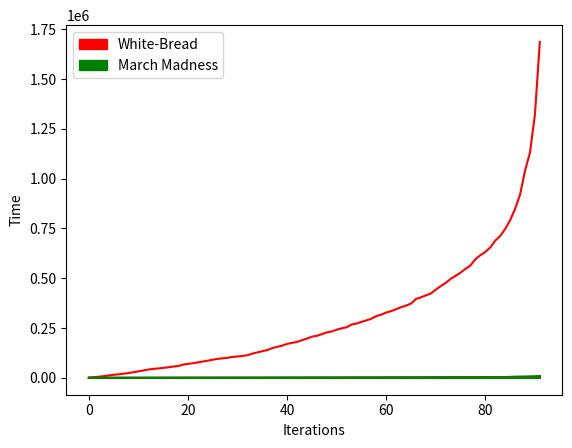

Source code (Python):
import numpy as np
import matplotlib.pyplot as plt
from math import factorial as f
from math import log
import matplotlib.patches as mpatches

wb_times = [
 # [13, 16, 29, 31, 32, 35, 42, 43, 47, 67, 68, 72, 81, 86, 94, 98, 118, 119, 124, 129, 139, 144, 149, 153, 161, 203, 223, 231, 236, 238, 247, 259, 285, 287, 295, 298, 375, 380, 391, 398, 403, 420, 424, 452, 475, 489, 505, 516, 538, 540, 559, 578, 661, 673, 2191, 2193, 2196, 2235, 2253, 2262, 2282, 2292, 2336, 2347, 2359, 2396, 2428, 2455, 2473, 2487, 2527, 2542, 2556, 2622, 2688, 2735, 2772, 2790, 2815, 2912, 2930, 2978, 3006, 3011, 3192, 3259, 3319, 3421, 3480, 3635, 4098, 4246],
 [0, 0, 0, 0, 5, 5, 7, 12, 12, 18, 22, 22, 27, 30, 30, 41, 43, 45, 45, 50, 51, 51, 56, 56, 56, 60, 60, 61, 61, 64, 64, 65, 69, 77, 77, 86, 89, 90, 93, 95, 105, 109, 110, 119, 135, 145, 145, 149, 159, 161, 169, 170, 173, 175, 175, 181, 187, 188, 195, 201, 203, 205, 210, 228, 242, 242, 265, 280, 285, 298, 334, 349, 351, 352, 354, 361, 380, 410, 451, 472, 487, 493, 524, 543, 546, 559, 567, 595, 787, 790, 910, 1310],
 [0, 4, 4, 4, 5, 5, 8, 9, 10, 12, 19, 20, 26, 30, 31, 31, 36, 39, 39, 51, 55, 57, 61, 66, 68, 69, 71, 75, 76, 79, 80, 81, 86, 91, 95, 107, 110, 120, 130, 140, 154, 165, 167, 172, 173, 185, 185, 199, 202, 210, 215, 218, 226, 246, 250, 250, 255, 267, 270, 280, 288, 289, 289, 294, 295, 297, 334, 338, 342, 346, 351, 363, 391, 397, 401, 420, 452, 467, 469, 469, 477, 531, 587, 596, 605, 613, 652, 689, 703, 775, 812, 822],
 [1, 2, 4, 11, 13, 19, 20, 20, 20, 26, 26, 29, 30, 31, 31, 34, 35, 36, 38, 51, 58, 64, 64, 76, 77, 80, 81, 82, 82, 85, 86, 87, 91, 113, 114, 119, 120, 121, 128, 129, 137, 142, 142, 142, 157, 165, 165, 165, 173, 175, 186, 187, 193, 219, 221, 226, 232, 247, 247, 253, 262, 269, 270, 277, 277, 293, 329, 331, 332, 337, 343, 364, 390, 391, 428, 442, 444, 447, 476, 521, 545, 545, 587, 588, 648, 701, 729, 731, 960, 1070, 1138, 1249],
 [0, 1, 3, 4, 8, 10, 12, 13, 16, 17, 18, 23, 23, 32, 33, 34, 34, 35, 36, 41, 45, 47, 48, 52, 60, 66, 66, 70, 72, 77, 77, 79, 83, 83, 90, 92, 101, 107, 109, 110, 118, 122, 122, 127, 141, 142, 144, 150, 150, 152, 160, 161, 164, 168, 175, 185, 187, 189, 190, 199, 202, 212, 240, 241, 246, 293, 315, 319, 324, 332, 347, 373, 376, 410, 412, 417, 437, 440, 449, 458, 460, 478, 515, 539, 582, 613, 716, 910, 928, 994, 1314, 1318],
 [1, 3, 4, 5, 7, 9, 10, 11, 12, 13, 14, 15, 22, 24, 25, 26, 28, 32, 35, 41, 44, 52, 54, 60, 62, 63, 65, 67, 70, 70, 72, 74, 75, 77, 89, 92, 100, 110, 114, 119, 121, 122, 138, 142, 144, 146, 150, 157, 182, 184, 188, 195, 196, 198, 208, 213, 214, 218, 255, 255, 270, 276, 284, 289, 298, 303, 310, 321, 322, 325, 333, 342, 352, 362, 378, 391, 395, 426, 442, 447, 453, 483, 514, 517, 526, 552, 624, 660, 735, 763, 819, 859],
 [1, 3, 6, 7, 8, 11, 13, 13, 17, 18, 18, 23, 25, 25, 28, 30, 31, 33, 38, 42, 44, 47, 51, 52, 53, 54, 55, 56, 57, 57, 57, 60, 62, 64, 65, 67, 69, 76, 85, 90, 91, 92, 101, 107, 108, 125, 132, 141, 144, 150, 151, 153, 158, 190, 193, 194, 196, 203, 223, 225, 236, 241, 249, 253, 257, 260, 267, 273, 276, 291, 337, 341, 342, 379, 381, 418, 447, 477, 529, 538, 543, 547, 565, 567, 574, 623, 651, 683, 794, 981, 1223, 1322],
 [1, 1, 3, 7, 11, 14, 15, 16, 17, 17, 27, 29, 33, 34, 34, 36, 40, 44, 49, 50, 51, 51, 55, 57, 58, 64, 65, 65, 68, 71, 72, 73, 76, 84, 102, 104, 112, 126, 127, 128, 136, 140, 141, 152, 153, 163, 172, 182, 185, 186, 187, 204, 206, 206, 207, 221, 224, 224, 236, 243, 243, 245, 256, 272, 281, 281, 285, 294, 304, 307, 311, 349, 350, 359, 362, 365, 384, 387, 434, 448, 470, 494, 503, 513, 569, 628, 666, 713, 771, 831, 901, 936],
 [2, 3, 4, 8, 9, 13, 13, 18, 18, 23, 25, 25, 29, 30, 30, 31, 31, 35, 35, 38, 41, 42, 50, 52, 55, 67, 71, 74, 80, 88, 93, 96, 98, 107, 108, 109, 117, 129, 130, 144, 146, 155, 156, 168, 174, 175, 177, 182, 183, 186, 194, 196, 203, 211, 217, 229, 243, 248, 252, 260, 264, 269, 275, 279, 282, 283, 292, 293, 298, 303, 320, 328, 335, 348, 358, 374, 377, 382, 382, 408, 418, 429, 433, 448, 518, 568, 611, 644, 644, 727, 891, 932],
 [0, 2, 4, 6, 7, 9, 11, 16, 18, 27, 31, 34, 37, 39, 46, 47, 48, 57, 58, 64, 64, 65, 67, 67, 76, 81, 87, 91, 94, 95, 96, 102, 103, 105, 105, 106, 108, 118, 124, 134, 142, 142, 143, 151, 157, 160, 167, 170, 181, 183, 191, 198, 201, 201, 204, 207, 210, 212, 226, 230, 252, 255, 260, 265, 265, 266, 284, 285, 314, 318, 318, 323, 338, 368, 388, 388, 397, 405, 422, 440, 451, 452, 465, 506, 507, 541, 550, 659, 692, 713, 756, 2254],
 [3, 7, 7, 8, 15, 16, 17, 24, 35, 36, 38, 53, 54, 58, 58, 59, 62, 63, 63, 64, 65, 65, 67, 69, 73, 73, 88, 88, 91, 98, 101, 104, 104, 107, 111, 117, 119, 120, 123, 124, 126, 126, 128, 133, 138, 141, 144, 147, 151, 158, 169, 179, 179, 190, 191, 200, 214, 226, 226, 231, 237, 247, 249, 259, 273, 274, 287, 290, 304, 314, 319, 319, 343, 354, 372, 376, 384, 384, 399, 402, 424, 442, 458, 506, 509, 517, 568, 577, 739, 792, 1076, 1492],
]

wb_iters = [
 [27, 33, 61, 64, 68, 74, 89, 90, 98, 142, 143, 152, 172, 182, 199, 208, 247, 250, 259, 268, 286, 295, 304, 313, 327, 407, 443, 459, 467, 472, 489, 512, 559, 564, 579, 585, 739, 749, 773, 788, 798, 834, 842, 899, 945, 972, 1005, 1029, 1074, 1078, 1110, 1151, 1317, 1343, 1370, 1374, 1382, 1464, 1502, 1521, 1564, 1583, 1666, 1687, 1713, 1792, 1860, 1916, 1954, 1977, 2061, 2094, 2123, 2266, 2403, 2499, 2572, 2611, 2665, 2866, 2904, 2983, 3038, 3048, 3432, 3575, 3701, 3916, 4044, 4370, 5348, 5657],
 [543, 687, 703, 1435, 8297, 8746, 11294, 18952, 19041, 27932, 33069, 33842, 41741, 45113, 45483, 61586, 64500, 67514, 68117, 75390, 77146, 77826, 84611, 84871, 85002, 89911, 90211, 91996, 92815, 95946, 96879, 98763, 104716, 115768, 116324, 130382, 133830, 136405, 140831, 142711, 157775, 164431, 165567, 179770, 202566, 218380, 218505, 224599, 239283, 241815, 254360, 255812, 260537, 263485, 263617, 272690, 281670, 282992, 293832, 302375, 305892, 308227, 315856, 342822, 364795, 364886, 399080, 422215, 429286, 448231, 502866, 525493, 528547, 529858, 532217, 543073, 572247, 617527, 678212, 710629, 731945, 741381, 788137, 817388, 821638, 840806, 853507, 895099, 1183649, 1188534, 1368565, 1968902],
 [703, 6082, 6103, 6599, 7656, 8820, 12554, 14909, 15482, 19216, 29323, 30956, 40225, 46311, 46474, 46927, 55377, 59018, 59501, 77567, 83700, 86642, 91798, 99626, 102184, 104272, 106988, 112715, 115149, 119061, 121210, 122981, 129949, 137875, 144047, 161776, 165723, 181185, 195950, 211307, 232816, 249389, 252619, 260348, 260746, 278944, 280104, 300183, 304414, 316346, 323814, 329728, 340745, 371154, 376174, 376185, 384362, 401807, 406417, 421230, 433039, 435141, 435200, 442290, 443492, 447752, 501757, 507713, 513812, 520737, 527437, 545181, 587353, 596515, 603388, 630430, 673402, 694836, 697851, 698617, 710258, 787721, 867269, 880427, 893129, 904208, 961304, 1013439, 1032791, 1134884, 1188412, 1203023],
 [2327, 3175, 6817, 17371, 20496, 29349, 29977, 30518, 30575, 39739, 39758, 44249, 44932, 46575, 46736, 51285, 52622, 55147, 57568, 76315, 87230, 94623, 95234, 111940, 113447, 117004, 118676, 119048, 119898, 124024, 125537, 126492, 132381, 161845, 162139, 169953, 171057, 172856, 182227, 183821, 194920, 200942, 200962, 201240, 220533, 231266, 231701, 232056, 242167, 244596, 260948, 261775, 271279, 307635, 310739, 316891, 325055, 346731, 346779, 354070, 367357, 377334, 378830, 387988, 388329, 410752, 459160, 462823, 463301, 470647, 478860, 508250, 542718, 544330, 595939, 616680, 619190, 624980, 667934, 733285, 766470, 766518, 826539, 827920, 912728, 987018, 1028944, 1030645, 1353928, 1509962, 1607519, 1762465],
 [534, 2349, 4873, 7377, 12289, 15516, 19033, 19452, 24467, 25745, 27166, 33699, 33820, 45623, 47491, 48875, 48919, 50838, 51815, 58272, 63718, 67161, 68135, 74345, 85585, 92671, 93380, 98603, 101703, 108264, 108474, 111271, 117789, 117878, 127934, 130719, 144331, 152718, 156042, 156435, 169125, 174071, 174321, 182492, 202230, 204834, 207509, 215534, 215600, 218771, 230706, 231757, 235780, 240816, 251494, 264730, 267183, 270447, 271003, 283641, 286964, 301808, 340683, 341333, 349482, 415643, 449122, 454487, 462419, 473403, 495613, 534511, 540063, 589925, 593067, 601481, 630474, 634725, 648626, 662312, 665594, 691618, 747020, 783810, 848227, 893602, 1048640, 1339126, 1365584, 1465202, 1944317, 1949475],
 [1677, 5182, 6172, 8821, 10874, 14349, 15596, 17487, 18409, 19827, 21588, 22872, 33016, 37360, 37501, 39705, 43114, 48438, 52706, 61652, 66693, 77953, 81332, 91305, 93330, 95724, 98003, 100767, 105940, 106234, 108734, 110996, 112575, 116241, 133466, 139146, 150233, 165972, 171915, 178929, 181940, 183339, 207963, 213467, 216800, 220282, 225144, 236912, 274328, 276114, 282571, 292657, 294847, 297119, 312743, 319631, 321828, 327969, 382725, 382805, 405230, 414861, 426522, 434522, 447588, 455549, 465209, 482669, 484251, 488080, 500913, 513756, 528515, 543295, 567150, 586306, 593194, 639655, 663482, 670847, 679001, 725161, 770528, 775032, 789587, 827442, 936351, 990156, 1101856, 1144958, 1227600, 1286905],
 [2656, 4988, 9648, 11584, 12955, 16610, 20295, 20700, 26023, 27501, 27811, 35091, 37413, 38533, 42114, 45699, 46705, 49306, 57957, 63213, 66621, 70901, 77215, 78185, 80357, 80916, 82872, 84286, 85810, 86244, 86363, 89834, 93950, 96402, 98606, 101392, 104420, 114265, 128559, 134992, 136076, 138723, 151600, 160593, 162170, 187840, 197398, 211206, 216748, 224890, 226759, 230348, 236625, 284685, 289448, 290529, 293871, 304011, 335005, 337634, 354128, 361398, 372859, 379713, 385172, 390427, 400167, 409781, 413562, 436927, 504432, 511423, 512303, 567605, 571425, 626383, 668703, 714889, 791310, 804701, 812385, 817585, 844380, 848473, 858421, 931619, 973833, 1020980, 1187895, 1467144, 1829654, 1979170],
 [2343, 2840, 5780, 11082, 17112, 21930, 23923, 24093, 25850, 26744, 40538, 44861, 49697, 51262, 52216, 55284, 61411, 67171, 74207, 75008, 77098, 77425, 82835, 86141, 88089, 95483, 97067, 97420, 101478, 106488, 107346, 108590, 112720, 125269, 149917, 152067, 163844, 183103, 183656, 185093, 196496, 202956, 203367, 218532, 220241, 235060, 247509, 261830, 265270, 267786, 268190, 292181, 295364, 295593, 296227, 316586, 320164, 320748, 338285, 347356, 348297, 350257, 366413, 389245, 402090, 402527, 408684, 421726, 435699, 439766, 445027, 499625, 501562, 513539, 518193, 522751, 549998, 553908, 621237, 641939, 673515, 708028, 721562, 736631, 817315, 902761, 957805, 1024868, 1108858, 1194713, 1294338, 1345021],
 [3603, 5544, 6847, 11726, 13124, 19053, 20030, 26158, 26872, 33984, 36074, 36990, 42178, 43372, 44429, 45170, 45649, 50628, 50935, 54938, 59204, 61586, 73090, 75301, 79650, 97501, 103549, 108448, 115811, 128519, 135624, 140268, 141868, 155832, 157484, 158803, 170147, 186804, 189186, 208370, 212509, 224352, 226337, 243041, 251905, 253387, 257218, 263870, 264776, 270236, 281217, 284472, 294819, 306058, 314975, 332236, 351824, 359486, 364902, 377123, 382703, 389512, 398351, 404527, 409198, 410780, 422658, 424826, 432623, 438981, 463543, 475326, 485787, 504308, 518699, 542166, 545730, 552661, 553868, 591398, 604819, 621168, 626712, 648371, 750101, 823021, 884751, 932253, 932344, 1052794, 1288653, 1347527],
 [1250, 3925, 6115, 9802, 10528, 14521, 17384, 24259, 27744, 40418, 46306, 50517, 55449, 57817, 68167, 70563, 71016, 84806, 86630, 95417, 95774, 96999, 99020, 99389, 112876, 120320, 126069, 130855, 133464, 135424, 136109, 145791, 147310, 149461, 150200, 151404, 153681, 167820, 177052, 191532, 203087, 203716, 205221, 215864, 223865, 228982, 238054, 242252, 258866, 261772, 274484, 283553, 288294, 289303, 292613, 298403, 302750, 304958, 325732, 331973, 364109, 367561, 375284, 381930, 382728, 384433, 410266, 412963, 453871, 459624, 460003, 466890, 488240, 534096, 563155, 563733, 577006, 589149, 615439, 643343, 659040, 661876, 681298, 743914, 746153, 797004, 810697, 979000, 1028652, 1060237, 1126508, 3415655],
 [5990, 11225, 11620, 12353, 24126, 25190, 26676, 36870, 54810, 55624, 58743, 82393, 83513, 88903, 89129, 90556, 94983, 96405, 97264, 98226, 100291, 100294, 103480, 105582, 112299, 112332, 135246, 135620, 140444, 150261, 154842, 159728, 159981, 164663, 170314, 179097, 182207, 184429, 188139, 189999, 193504, 193774, 197015, 204639, 211270, 215760, 220733, 226251, 231624, 241957, 259488, 273963, 274399, 291834, 292704, 306178, 328314, 347089, 347374, 353713, 363331, 379423, 382719, 397858, 418254, 420793, 440391, 445322, 465654, 481470, 488980, 489034, 526055, 543298, 570997, 576917, 589524, 589549, 611189, 616304, 649622, 677866, 701538, 774974, 779987, 792279, 870726, 884168, 1132681, 1214020, 1647549, 2282586],
]

mm_times = [
[21, 27, 30, 33, 35, 40, 45, 52, 56, 57, 64, 77, 85, 89, 89, 95, 104, 110, 111, 122, 134, 139, 143, 145, 150, 156, 160, 161, 201, 202, 202, 209, 209, 211, 228, 230, 253, 254, 255, 260, 290, 308, 323, 331, 339, 349, 350, 365, 379, 379, 392, 395, 395, 416, 426, 440, 441, 482, 484, 486, 493, 517, 524, 524, 528, 528, 570, 603, 633, 669, 682, 687, 693, 696, 711, 723, 741, 784, 818, 828, 842, 915, 924, 964, 978, 1047, 1120, 1201, 1335, 1621, 1794, 2115],
[6, 8, 19, 24, 33, 38, 39, 44, 48, 57, 60, 95, 107, 109, 130, 132, 142, 142, 144, 154, 166, 166, 174, 177, 178, 186, 198, 235, 240, 243, 247, 253, 263, 267, 299, 305, 331, 335, 346, 354, 355, 374, 391, 413, 431, 437, 437, 441, 456, 464, 514, 515, 550, 556, 579, 610, 640, 644, 648, 672, 676, 683, 691, 695, 698, 715, 755, 757, 759, 854, 854, 871, 884, 888, 915, 934, 943, 964, 1003, 1004, 1039, 1049, 1105, 1111, 1137, 1163, 1181, 1213, 1399, 1600, 1651, 2314],
[0, 1, 2, 7, 11, 14, 14, 31, 31, 32, 34, 40, 45, 53, 67, 69, 82, 86, 121, 145, 148, 151, 153, 157, 158, 165, 165, 171, 172, 175, 178, 180, 197, 204, 211, 221, 227, 227, 231, 237, 247, 254, 258, 262, 270, 278, 301, 317, 339, 344, 352, 360, 369, 397, 401, 403, 418, 432, 442, 445, 482, 513, 516, 516, 540, 550, 588, 599, 647, 685, 725, 751, 787, 873, 918, 984, 1055, 1097, 1212, 1232, 1260, 1276, 1327, 1471, 1495, 1510, 1935, 1984, 2029, 2089, 2174, 2725],
[4, 11, 11, 23, 44, 54, 55, 68, 69, 81, 92, 101, 108, 110, 112, 113, 118, 119, 124, 129, 132, 145, 151, 163, 181, 189, 196, 198, 225, 232, 232, 234, 239, 245, 255, 260, 261, 276, 278, 323, 330, 331, 337, 339, 344, 357, 361, 371, 402, 416, 443, 453, 478, 489, 494, 532, 536, 541, 571, 584, 590, 598, 604, 653, 657, 667, 681, 683, 698, 725, 752, 769, 772, 800, 802, 803, 808, 809, 819, 892, 896, 934, 952, 1061, 1130, 1254, 1284, 1334, 1564, 1665, 1829, 2012],
[11, 14, 15, 17, 51, 53, 59, 61, 87, 93, 109, 110, 115, 116, 125, 131, 144, 147, 166, 171, 188, 191, 197, 201, 208, 210, 216, 222, 227, 233, 245, 245, 246, 247, 252, 254, 260, 268, 283, 291, 302, 312, 326, 355, 356, 359, 362, 368, 381, 381, 382, 384, 427, 434, 444, 458, 470, 482, 486, 512, 516, 524, 527, 572, 574, 587, 598, 608, 642, 676, 677, 702, 753, 754, 771, 788, 814, 854, 879, 907, 1022, 1144, 1177, 1183, 1186, 1199, 1646, 1683, 1766, 1838, 1933, 2381],
[13, 21, 22, 24, 42, 46, 56, 57, 57, 66, 69, 83, 94, 107, 109, 117, 129, 132, 145, 165, 175, 178, 183, 198, 211, 217, 237, 238, 239, 240, 245, 251, 258, 266, 270, 274, 281, 286, 288, 295, 296, 300, 307, 308, 360, 371, 376, 379, 382, 437, 469, 472, 501, 508, 509, 510, 514, 526, 534, 553, 566, 579, 614, 621, 673, 695, 711, 713, 730, 763, 776, 838, 867, 893, 895, 928, 939, 971, 973, 994, 1010, 1012, 1049, 1178, 1184, 1230, 1430, 1550, 1600, 1780, 2000, 2200],
[6, 11, 15, 15, 22, 26, 27, 62, 63, 65, 65, 74, 81, 90, 93, 110, 113, 114, 117, 134, 134, 143, 143, 144, 148, 152, 155, 157, 170, 180, 188, 190, 190, 193, 193, 210, 212, 217, 236, 249, 292, 293, 347, 358, 358, 374, 382, 383, 383, 408, 416, 438, 469, 505, 507, 514, 515, 553, 575, 577, 589, 616, 623, 677, 682, 698, 703, 727, 764, 786, 895, 904, 920, 1055, 1059, 1071, 1099, 1126, 1146, 1193, 1225, 1324, 1385, 1391, 1671, 1801, 1990, 2035, 2201, 2432, 2511, 3420],
[3, 13, 15, 16, 32, 37, 41, 41, 44, 47, 47, 53, 60, 60, 89, 97, 99, 100, 106, 116, 119, 130, 151, 164, 165, 167, 167, 170, 174, 184, 190, 197, 200, 200, 205, 231, 234, 234, 240, 242, 280, 289, 296, 310, 316, 321, 329, 329, 340, 360, 363, 381, 386, 389, 417, 424, 452, 470, 480, 489, 543, 552, 568, 576, 581, 586, 592, 622, 626, 649, 681, 691, 718, 732, 763, 805, 816, 931, 974, 987, 1024, 1123, 1155, 1202, 1203, 1205, 1317, 1351, 1392, 1407, 1678,1800]
# ,[7, 9, 20, 23, 42, 63, 67, 70, 73, 83, 88, 92, 99, 105, 106, 107, 109, 115, 119, 129, 130, 130, 131, 149, 158, 168, 175, 200, 203, 205, 212, 218, 227, 237, 239, 252, 267, 268, 271, 278, 283, 283, 284, 315, 323, 335, 371, 372, 382, 390, 411, 432, 443, 468, 475, 502, 531, 570, 609, 611, 624, 649, 668, 684, 691, 695, 704, 784, 788, 823, 847, 848, 898, 1009, 1047, 1056, 1059, 1079, 1144, 1161, 1260, 1361, 1364, 1371, 1612]
]


mm_iters = [
[23, 31, 70, 88, 122, 140, 142, 160, 173, 208, 217, 342, 386, 395, 468, 478, 513, 513, 518, 557, 598, 599, 626, 639, 640, 672, 713, 847, 864, 877, 891, 912, 949, 961, 1076, 1097, 1193, 1207, 1248, 1275, 1279, 1348, 1407, 1486, 1552, 1573, 1575, 1590, 1642, 1672, 1849, 1853, 1980, 2003, 2083, 2196, 2303, 2317, 2333, 2418, 2434, 2458, 2487, 2502, 2513, 2575, 2716, 2726, 2733, 3073, 3075, 3136, 3183, 3197, 3292, 3361, 3396, 3470, 3611, 3613, 3738, 3776, 3977, 3999, 4092, 4187, 4249, 4364, 5032, 5756, 5938, 8321],
[3, 5, 11, 29, 43, 51, 52, 114, 114, 116, 124, 145, 162, 192, 244, 251, 297, 312, 436, 522, 535, 543, 551, 566, 571, 595, 596, 615, 619, 631, 640, 650, 709, 734, 762, 798, 817, 817, 833, 854, 890, 914, 929, 945, 974, 1000, 1086, 1141, 1220, 1238, 1268, 1297, 1329, 1430, 1443, 1452, 1504, 1554, 1590, 1603, 1734, 1847, 1856, 1857, 1945, 1981, 2116, 2155, 2329, 2464, 2607, 2702, 2833, 3139, 3300, 3540, 3812, 3974, 4409, 4485, 4591, 4653, 4848, 5398, 5491, 5546, 7172, 7360, 7531, 7760, 8084, 10188],
[17, 46, 46, 90, 170, 209, 210, 262, 267, 313, 354, 388, 413, 421, 431, 432, 453, 455, 474, 493, 506, 556, 581, 625, 694, 723, 751, 758, 864, 888, 889, 896, 915, 941, 977, 997, 1001, 1057, 1067, 1239, 1266, 1269, 1293, 1298, 1320, 1368, 1382, 1423, 1541, 1595, 1698, 1735, 1831, 1874, 1891, 2036, 2054, 2073, 2188, 2238, 2260, 2289, 2312, 2503, 2515, 2555, 2609, 2615, 2672, 2775, 2878, 2942, 2955, 3063, 3068, 3072, 3092, 3095, 3135, 3413, 3428, 3577, 3645, 4060, 4327, 4802, 4915, 5107, 5984, 6373, 7001, 7699],
[45, 57, 60, 68, 197, 206, 227, 237, 333, 356, 419, 423, 441, 447, 479, 502, 554, 566, 638, 655, 723, 734, 756, 772, 800, 804, 829, 853, 872, 894, 939, 939, 945, 948, 966, 975, 999, 1029, 1084, 1117, 1158, 1196, 1251, 1359, 1363, 1377, 1388, 1409, 1459, 1461, 1463, 1470, 1636, 1664, 1699, 1755, 1802, 1847, 1863, 1959, 1975, 2008, 2017, 2189, 2197, 2249, 2289, 2326, 2458, 2589, 2593, 2687, 2882, 2885, 2953, 3016, 3117, 3268, 3363, 3473, 3910, 4377, 4504, 4524, 4536, 4588, 6292, 6435, 6752, 7027, 7389, 9100],
[53, 82, 88, 94, 163, 177, 215, 220, 221, 255, 266, 319, 362, 412, 421, 451, 495, 507, 558, 632, 673, 683, 701, 760, 811, 834, 910, 913, 919, 921, 942, 962, 990, 1020, 1035, 1053, 1078, 1096, 1104, 1133, 1136, 1151, 1178, 1183, 1379, 1421, 1443, 1454, 1466, 1677, 1798, 1810, 1921, 1947, 1950, 1956, 1971, 2018, 2047, 2120, 2171, 2219, 2356, 2380, 2579, 2663, 2726, 2734, 2798, 2924, 2975, 3213, 3321, 3422, 3429, 3557, 3598, 3720, 3727, 3807, 3870, 3877, 4017, 4514, 4536, 5352, 5595, 6272, 6867, 7116, 9532, 11025],
[21, 39, 52, 53, 73, 88, 91, 202, 206, 211, 213, 241, 266, 294, 304, 358, 369, 373, 382, 435, 438, 467, 468, 469, 483, 497, 506, 512, 555, 588, 616, 620, 621, 631, 631, 689, 694, 709, 769, 812, 945, 949, 1127, 1162, 1162, 1214, 1241, 1244, 1245, 1327, 1351, 1427, 1531, 1644, 1650, 1673, 1676, 1800, 1873, 1880, 1920, 2011, 2035, 2216, 2234, 2286, 2304, 2384, 2504, 2578, 2939, 2970, 3023, 3456, 3469, 3511, 3609, 3702, 3769, 3932, 4033, 4374, 4569, 4591, 5542, 5984, 6635, 6791, 7368, 8159, 8432, 11576],
[12, 50, 60, 64, 124, 142, 155, 158, 168, 177, 177, 203, 226, 229, 335, 365, 376, 378, 402, 439, 448, 492, 570, 619, 622, 629, 630, 642, 654, 694, 717, 741, 752, 753, 772, 868, 878, 878, 902, 907, 1048, 1082, 1109, 1145, 1168, 1189, 1218, 1220, 1251, 1326, 1338, 1405, 1424, 1435, 1542, 1567, 1672, 1739, 1779, 1811, 2015, 2049, 2107, 2136, 2154, 2175, 2196, 2310, 2324, 2394, 2517, 2554, 2636, 2686, 2803, 2960, 3002, 3429, 3591, 3639, 3781, 4128, 4245, 4420, 4422, 4429, 4852, 4979, 5135, 5189, 6182,7542],
[73, 93, 102, 113, 119, 136, 154, 176, 189, 192, 215, 261, 288, 299, 302, 321, 350, 370, 375, 409, 450, 468, 480, 487, 505, 525, 538, 540, 675, 678, 680, 702, 703, 710, 766, 772, 852, 854, 857, 874, 977, 1037, 1088, 1114, 1142, 1177, 1179, 1229, 1276, 1276, 1321, 1331, 1331, 1402, 1435, 1481, 1486, 1623, 1632, 1639, 1661, 1743, 1765, 1765, 1781, 1781, 1921, 2032, 2130, 2251, 2294, 2312, 2332, 2343, 2391, 2433, 2493, 2637, 2753, 2788, 2833, 3081, 3111, 3245, 3293, 3526, 3772, 4045, 4495, 5459, 6038, 7152]
# ,[27, 34, 76, 89, 160, 237, 254, 264, 274, 311, 333, 347, 371, 395, 399, 403, 411, 431, 448, 484, 487, 489, 493, 561, 592, 632, 656, 751, 760, 767, 794, 817, 850, 888, 896, 945, 1002, 1004, 1018, 1042, 1061, 1061, 1066, 1165, 1195, 1239, 1376, 1380, 1416, 1437, 1514, 1594, 1636, 1729, 1756, 1857, 1965, 2112, 2256, 2264, 2314, 2408, 2478, 2528, 2550, 2563, 2596, 2898, 2911, 3045, 3126, 3129, 3313, 3721, 3862, 3895, 3905, 3980, 4219, 4269, 4633, 5001, 5012, 5040, 5927]
]

wb_iters = np.array(wb_iters)
wb_iters = [np.average(wb_iters[:,y]) for y in range(92)]

mm_iters = np.array(mm_iters)
mm_iters = [np.average(mm_iters[:,y]) for y in range(92)]

legends = []
x = list(range(92))
plt.plot(x,wb_iters,'r')
plt.plot(x,mm_iters,'g')
legends.append(mpatches.Patch(color='r',   label='White-Bread'))
legends.append(mpatches.Patch(color='g',   label='March Madness'))

plt.xlabel('Number of Solutions')
plt.ylabel('Iterations to find')
plt.legend(handles = legends)
plt.show()


plt.plot(x,mm_iters,'g')
legends = []
legends.append(mpatches.Patch(color='g',   label='March Madness'))
plt.xlabel('Number of Solutions')
plt.ylabel('Iterations to find')
plt.legend(handles = legends)
plt.show()


wb_times = np.array(wb_times)
wb_times = [np.average(wb_times[:,y]) for y in range(92)]

mm_times = np.array(mm_times)
mm_times = [np.average(mm_times[:,y]) for y in range(92)]


legends = []
plt.plot(x,wb_times,'r')
plt.plot(x,mm_times,'g')
legends.append(mpatches.Patch(color='r',   label='White-Bread'))
legends.append(mpatches.Patch(color='g',   label='March Madness'))

plt.xlabel('Number of Solutions')
plt.ylabel('Time in Seconds to find')
plt.legend(handles = legends)
plt.show()


wb_times = np.array(wb_times)
wb_iters = np.array(wb_iters)
mm_times = np.array(mm_times)
mm_iters = np.array(mm_iters)

legends = []
plt.plot(x,wb_times/wb_iters,'r')
plt.plot(x,mm_times/mm_iters,'g')
legends.append(mpatches.Patch(color='r',   label='White-Bread'))
legends.append(mpatches.Patch(color='g',   label='March Madness'))

plt.xlabel('Iterations')
plt.ylabel('Time')
plt.legend(handles = legends)
plt.show()
